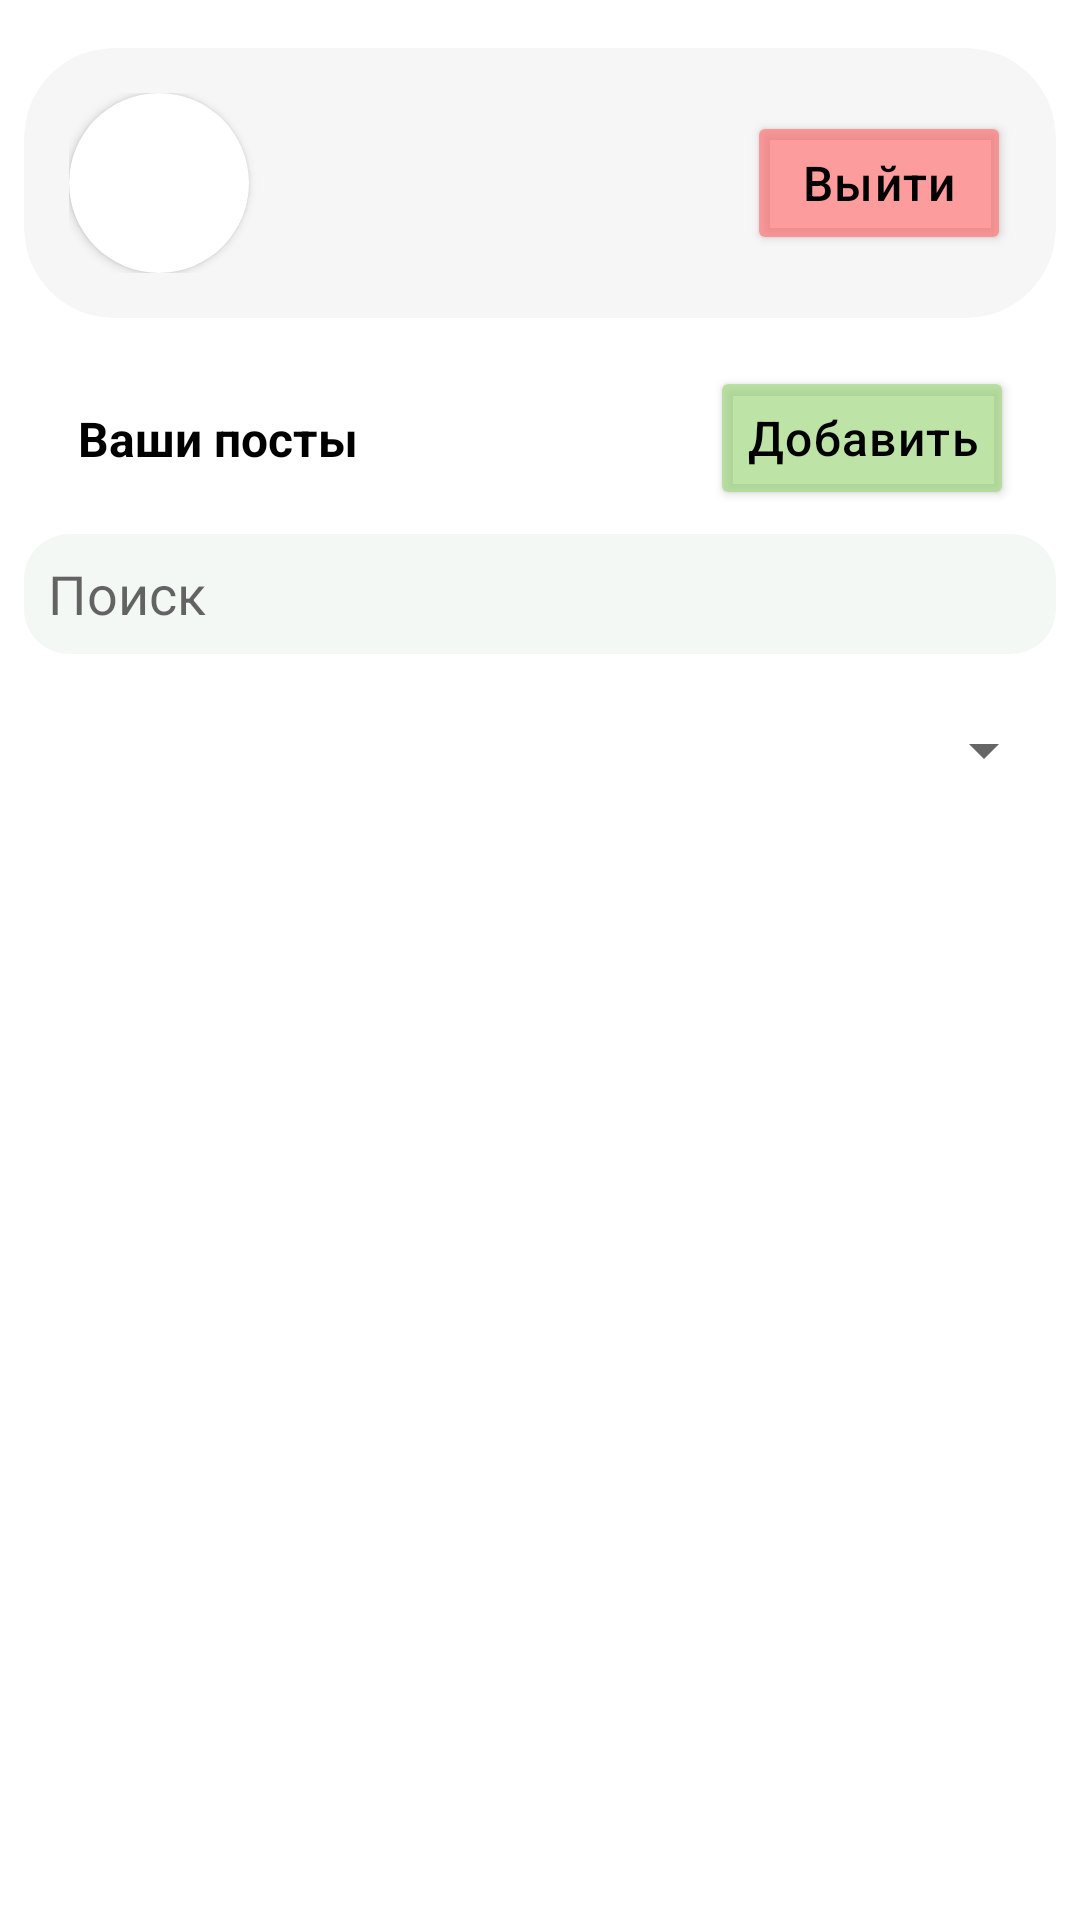

Write the Android layout XML for this screen, with the resource values it uses.
<!-- AndroidManifest.xml: application theme Theme.InvestUp -->
<!-- res/layout/fragment_profile.xml -->
<?xml version="1.0" encoding="utf-8"?>
<FrameLayout xmlns:android="http://schemas.android.com/apk/res/android"
    xmlns:app="http://schemas.android.com/apk/res-auto"
    xmlns:tools="http://schemas.android.com/tools"
    android:layout_width="match_parent"
    android:layout_height="match_parent"

    tools:context=".fragments.ProfileFragment">

    

    <ImageView
        android:id="@+id/imageView7"
        android:layout_width="match_parent"
        android:layout_height="match_parent"
        android:scaleType="centerCrop"
        app:srcCompat="@drawable/profile_bg"
        tools:src="@tools:sample/avatars" />

    <androidx.core.widget.NestedScrollView
        android:id="@+id/nestedScrollView"
        android:layout_width="match_parent"
        android:layout_height="match_parent"
        tools:ignore="UselessParent">

        <LinearLayout
            android:layout_width="match_parent"
            android:layout_height="match_parent"
            android:orientation="vertical">

            <androidx.constraintlayout.widget.ConstraintLayout
                android:layout_width="match_parent"
                android:layout_height="match_parent">

                <androidx.cardview.widget.CardView
                    android:id="@+id/cardView2"
                    android:layout_width="match_parent"
                    android:layout_height="wrap_content"
                    android:layout_marginStart="8dp"
                    android:layout_marginTop="16dp"
                    android:layout_marginEnd="8dp"
                    android:backgroundTint="@color/card_background"
                    android:elevation="0dp"
                    app:cardCornerRadius="30dp"
                    app:cardElevation="0dp"
                    app:cardMaxElevation="0dp"
                    app:contentPadding="15dp"
                    app:layout_constraintEnd_toEndOf="parent"
                    app:layout_constraintStart_toStartOf="parent"
                    app:layout_constraintTop_toTopOf="parent">

                    <androidx.constraintlayout.widget.ConstraintLayout
                        android:layout_width="match_parent"
                        android:layout_height="match_parent">

                        <androidx.cardview.widget.CardView
                            android:id="@+id/cardView"
                            android:layout_width="wrap_content"
                            android:layout_height="wrap_content"
                            app:cardCornerRadius="200dp"
                            app:layout_constraintBottom_toBottomOf="parent"
                            app:layout_constraintStart_toStartOf="parent"
                            app:layout_constraintTop_toTopOf="parent">

                            <ImageView
                                android:id="@+id/imageView"
                                android:layout_width="60dp"
                                android:layout_height="60dp"

                                android:scaleType="centerCrop"
                                tools:ignore="ContentDescription"
                                tools:src="@tools:sample/backgrounds/scenic" />
                        </androidx.cardview.widget.CardView>

                        <TextView
                            android:id="@+id/nameSurNameText"
                            android:layout_width="wrap_content"
                            android:layout_height="wrap_content"
                            android:layout_marginStart="16dp"
                            android:textColor="@color/font"
                            app:layout_constraintStart_toEndOf="@+id/cardView"
                            app:layout_constraintTop_toTopOf="@+id/cardView" />

                        <TextView
                            android:id="@+id/loginText"
                            android:layout_width="wrap_content"
                            android:layout_height="wrap_content"
                            android:textColor="@color/black"
                            app:layout_constraintBottom_toBottomOf="@+id/cardView"
                            app:layout_constraintStart_toStartOf="@+id/nameSurNameText" />

                        <Button
                            android:id="@+id/exitButton"
                            android:layout_width="wrap_content"
                            android:layout_height="wrap_content"
                            android:backgroundTint="@color/negative"
                            android:elevation="8dp"
                            android:letterSpacing="0.03"
                            android:text="@string/Exit_from_acc"
                            android:textAllCaps="false"
                            android:textColor="@color/black"
                            android:textSize="16sp"
                            app:cornerRadius="20dp"
                            app:layout_constraintBottom_toBottomOf="@+id/cardView"
                            app:layout_constraintEnd_toEndOf="parent"
                            app:layout_constraintTop_toTopOf="@+id/cardView" />

                    </androidx.constraintlayout.widget.ConstraintLayout>

                </androidx.cardview.widget.CardView>

            </androidx.constraintlayout.widget.ConstraintLayout>

            <androidx.constraintlayout.widget.ConstraintLayout
                android:layout_width="match_parent"
                android:layout_height="wrap_content">

                <SearchView
                    android:id="@+id/searchView"
                    android:layout_width="0dp"
                    android:layout_height="40dp"
                    android:layout_marginTop="8dp"
                    android:iconifiedByDefault="false"
                    android:queryBackground="@drawable/input_shape"
                    android:queryHint="Поиск"
                    android:searchHintIcon="@null"
                    android:searchIcon="@null"
                    app:layout_constraintEnd_toEndOf="parent"
                    app:layout_constraintStart_toStartOf="parent"
                    app:layout_constraintTop_toBottomOf="@+id/addPostButton">

                </SearchView>

                <TextView
                    android:id="@+id/textView9"
                    android:layout_width="wrap_content"
                    android:layout_height="wrap_content"
                    android:layout_marginStart="26dp"
                    android:text="@string/Your_posts"
                    android:textColor="#000000"
                    android:textSize="16sp"
                    android:textStyle="bold"
                    app:layout_constraintBottom_toBottomOf="@+id/addPostButton"
                    app:layout_constraintStart_toStartOf="parent"
                    app:layout_constraintTop_toTopOf="@+id/addPostButton" />

                <Spinner
                    android:id="@+id/spinner"
                    android:layout_width="0dp"
                    android:layout_height="wrap_content"
                    android:layout_marginStart="8dp"
                    android:layout_marginTop="8dp"
                    android:layout_marginEnd="8dp"
                    android:minHeight="48dp"
                    app:layout_constraintEnd_toEndOf="@+id/searchView"
                    app:layout_constraintStart_toStartOf="@+id/searchView"
                    app:layout_constraintTop_toBottomOf="@+id/searchView" />

                <androidx.recyclerview.widget.RecyclerView
                    android:id="@+id/tagsRecyclerView"
                    android:layout_width="0dp"
                    android:layout_height="match_parent"
                    android:layout_marginStart="8dp"
                    android:layout_marginEnd="8dp"
                    app:layout_constraintEnd_toEndOf="@+id/searchView"
                    app:layout_constraintStart_toStartOf="@+id/searchView"
                    app:layout_constraintTop_toBottomOf="@+id/spinner" />

                <Button
                    android:id="@+id/addPostButton"
                    android:layout_width="wrap_content"
                    android:layout_height="wrap_content"
                    android:layout_marginTop="16dp"
                    android:layout_marginEnd="22dp"
                    android:backgroundTint="@color/buttonColorLightGreen"
                    android:letterSpacing="0.03"
                    android:text="@string/Add"
                    android:textAllCaps="false"
                    android:textColor="@color/black"
                    android:textSize="16sp"
                    app:cornerRadius="100dp"
                    app:layout_constraintEnd_toEndOf="parent"
                    app:layout_constraintTop_toTopOf="parent" />

            </androidx.constraintlayout.widget.ConstraintLayout>

            <androidx.constraintlayout.widget.ConstraintLayout
                android:layout_width="match_parent"
                android:layout_height="match_parent">

                <androidx.recyclerview.widget.RecyclerView
                    android:id="@+id/myPostsRecyclerView"
                    android:layout_width="0dp"
                    android:layout_height="wrap_content"
                    android:nestedScrollingEnabled="true"
                    app:layout_constraintEnd_toEndOf="parent"
                    app:layout_constraintHorizontal_bias="0.0"
                    app:layout_constraintStart_toStartOf="parent"
                    app:layout_constraintTop_toTopOf="parent">

                </androidx.recyclerview.widget.RecyclerView>

                <TextView
                    android:id="@+id/emptyLabel"
                    android:layout_width="wrap_content"
                    android:layout_height="wrap_content"
                    android:layout_marginTop="100dp"
                    android:text="@string/Empty_favorite"
                    android:textColor="@color/black"
                    android:textSize="24sp"
                    android:textStyle="bold"
                    android:visibility="gone"
                    app:layout_constraintEnd_toEndOf="parent"
                    app:layout_constraintStart_toStartOf="parent"
                    app:layout_constraintTop_toBottomOf="@+id/myPostsRecyclerView" />

            </androidx.constraintlayout.widget.ConstraintLayout>

        </LinearLayout>
    </androidx.core.widget.NestedScrollView>

</FrameLayout>
<!-- resources referenced by this layout -->
<resources>
  <color name="black">#FF000000</color>
  <color name="buttonColorLightGreen">#B3A1D981</color>
  <color name="card_background">#B3F2F2F2</color>
  <color name="font">#000000</color>
  <color name="negative">#B3FF7777</color>
  <!-- drawable input_shape (drawable) -->
  <?xml version="1.0" encoding="utf-8"?>
  <shape xmlns:android="http://schemas.android.com/apk/res/android"
      android:shape="rectangle"
      android:padding="10dp">
  
      <solid android:color="#4DDBE9D9" />
      <corners
          android:bottomRightRadius="15dp"
          android:bottomLeftRadius="15dp"
          android:topLeftRadius="15dp"
          android:topRightRadius="15dp" />
  </shape>
  <string name="Add">Добавить</string>
  <string name="Empty_favorite">Пока ничего нет</string>
  <string name="Exit_from_acc">Выйти</string>
  <string name="Your_posts">Ваши посты</string>
  <style name="Theme.InvestUp" parent="Theme.MaterialComponents.DayNight.DarkActionBar">
          
          <item name="colorPrimary">@color/theme</item>
          <item name="colorPrimaryVariant">@color/theme</item>
          <item name="titleTextColor">@color/black</item>
  
          
          <item name="colorSecondary">@color/teal_200</item>
          <item name="colorSecondaryVariant">@color/teal_700</item>
          <item name="colorOnSecondary">@color/black</item>
  
  
          
          <item name="android:statusBarColor">?attr/colorPrimaryVariant</item>
          
      </style>
  <color name="theme">#3FBA44</color>
  <color name="teal_200">#FF03DAC5</color>
  <color name="teal_700">#FF018786</color>
</resources>
